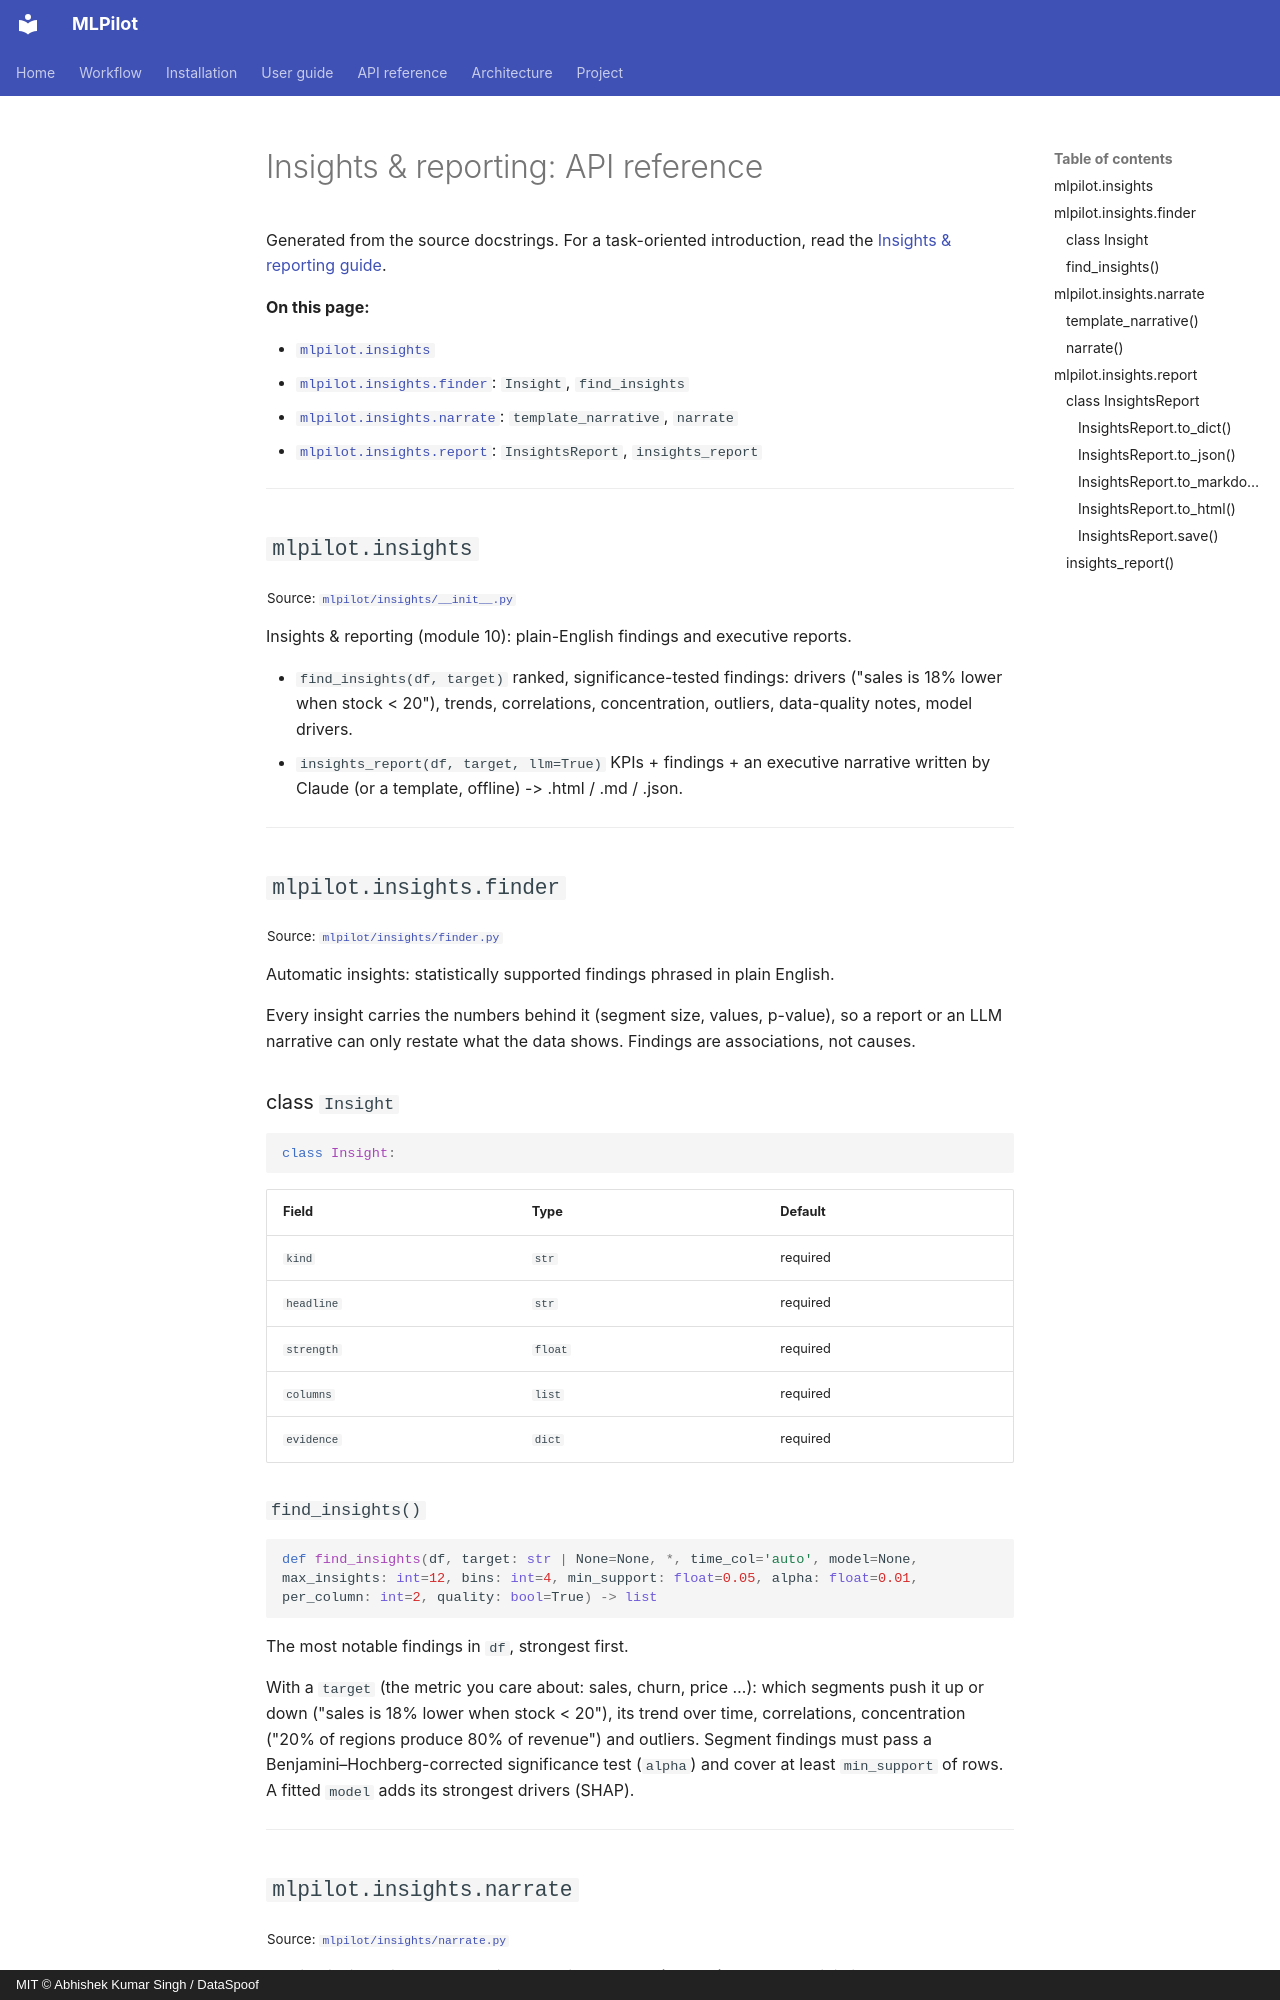

repository: DataSpoof/dataspoof-data-cleaning · page: api/insights/index.html · generator: mkdocs · copyright: MIT © Abhishek Kumar Singh / DataSpoof

# Insights & reporting: API reference

Generated from the source docstrings. For a task-oriented introduction, read the [Insights & reporting guide](../guide/insights.md).

**On this page:**

- [`mlpilot.insights`](#mlpilotinsights)
- [`mlpilot.insights.finder`](#mlpilotinsightsfinder): `Insight`, `find_insights`
- [`mlpilot.insights.narrate`](#mlpilotinsightsnarrate): `template_narrative`, `narrate`
- [`mlpilot.insights.report`](#mlpilotinsightsreport): `InsightsReport`, `insights_report`

---

## `mlpilot.insights`

<sub>Source: [`mlpilot/insights/__init__.py`](https://github.com/DataSpoof/dataspoof-mlpilot/blob/main/mlpilot/insights/__init__.py)</sub>

Insights & reporting (module 10): plain-English findings and executive reports.

* `find_insights(df, target)`      ranked, significance-tested findings: drivers ("sales is 18%
  lower when stock < 20"), trends, correlations, concentration,
  outliers, data-quality notes, model drivers.
* `insights_report(df, target, llm=True)`   KPIs + findings + an executive narrative written
  by Claude (or a template, offline) -> .html / .md / .json.

---

## `mlpilot.insights.finder`

<sub>Source: [`mlpilot/insights/finder.py`](https://github.com/DataSpoof/dataspoof-mlpilot/blob/main/mlpilot/insights/finder.py)</sub>

Automatic insights: statistically supported findings phrased in plain English.

Every insight carries the numbers behind it (segment size, values, p-value), so a report or
an LLM narrative can only restate what the data shows. Findings are associations, not causes.

### class `Insight`

```python
class Insight:
```

| Field | Type | Default |
|---|---|---|
| `kind` | `str` | required |
| `headline` | `str` | required |
| `strength` | `float` | required |
| `columns` | `list` | required |
| `evidence` | `dict` | required |

### `find_insights()`

```python
def find_insights(df, target: str | None=None, *, time_col='auto', model=None, max_insights: int=12, bins: int=4, min_support: float=0.05, alpha: float=0.01, per_column: int=2, quality: bool=True) -> list
```

The most notable findings in `df`, strongest first.

With a `target` (the metric you care about: sales, churn, price …): which segments push it
up or down ("sales is 18% lower when stock < 20"), its trend over time, correlations,
concentration ("20% of regions produce 80% of revenue") and outliers. Segment findings
must pass a Benjamini–Hochberg-corrected significance test (`alpha`) and cover at least
`min_support` of rows. A fitted `model` adds its strongest drivers (SHAP).

---
